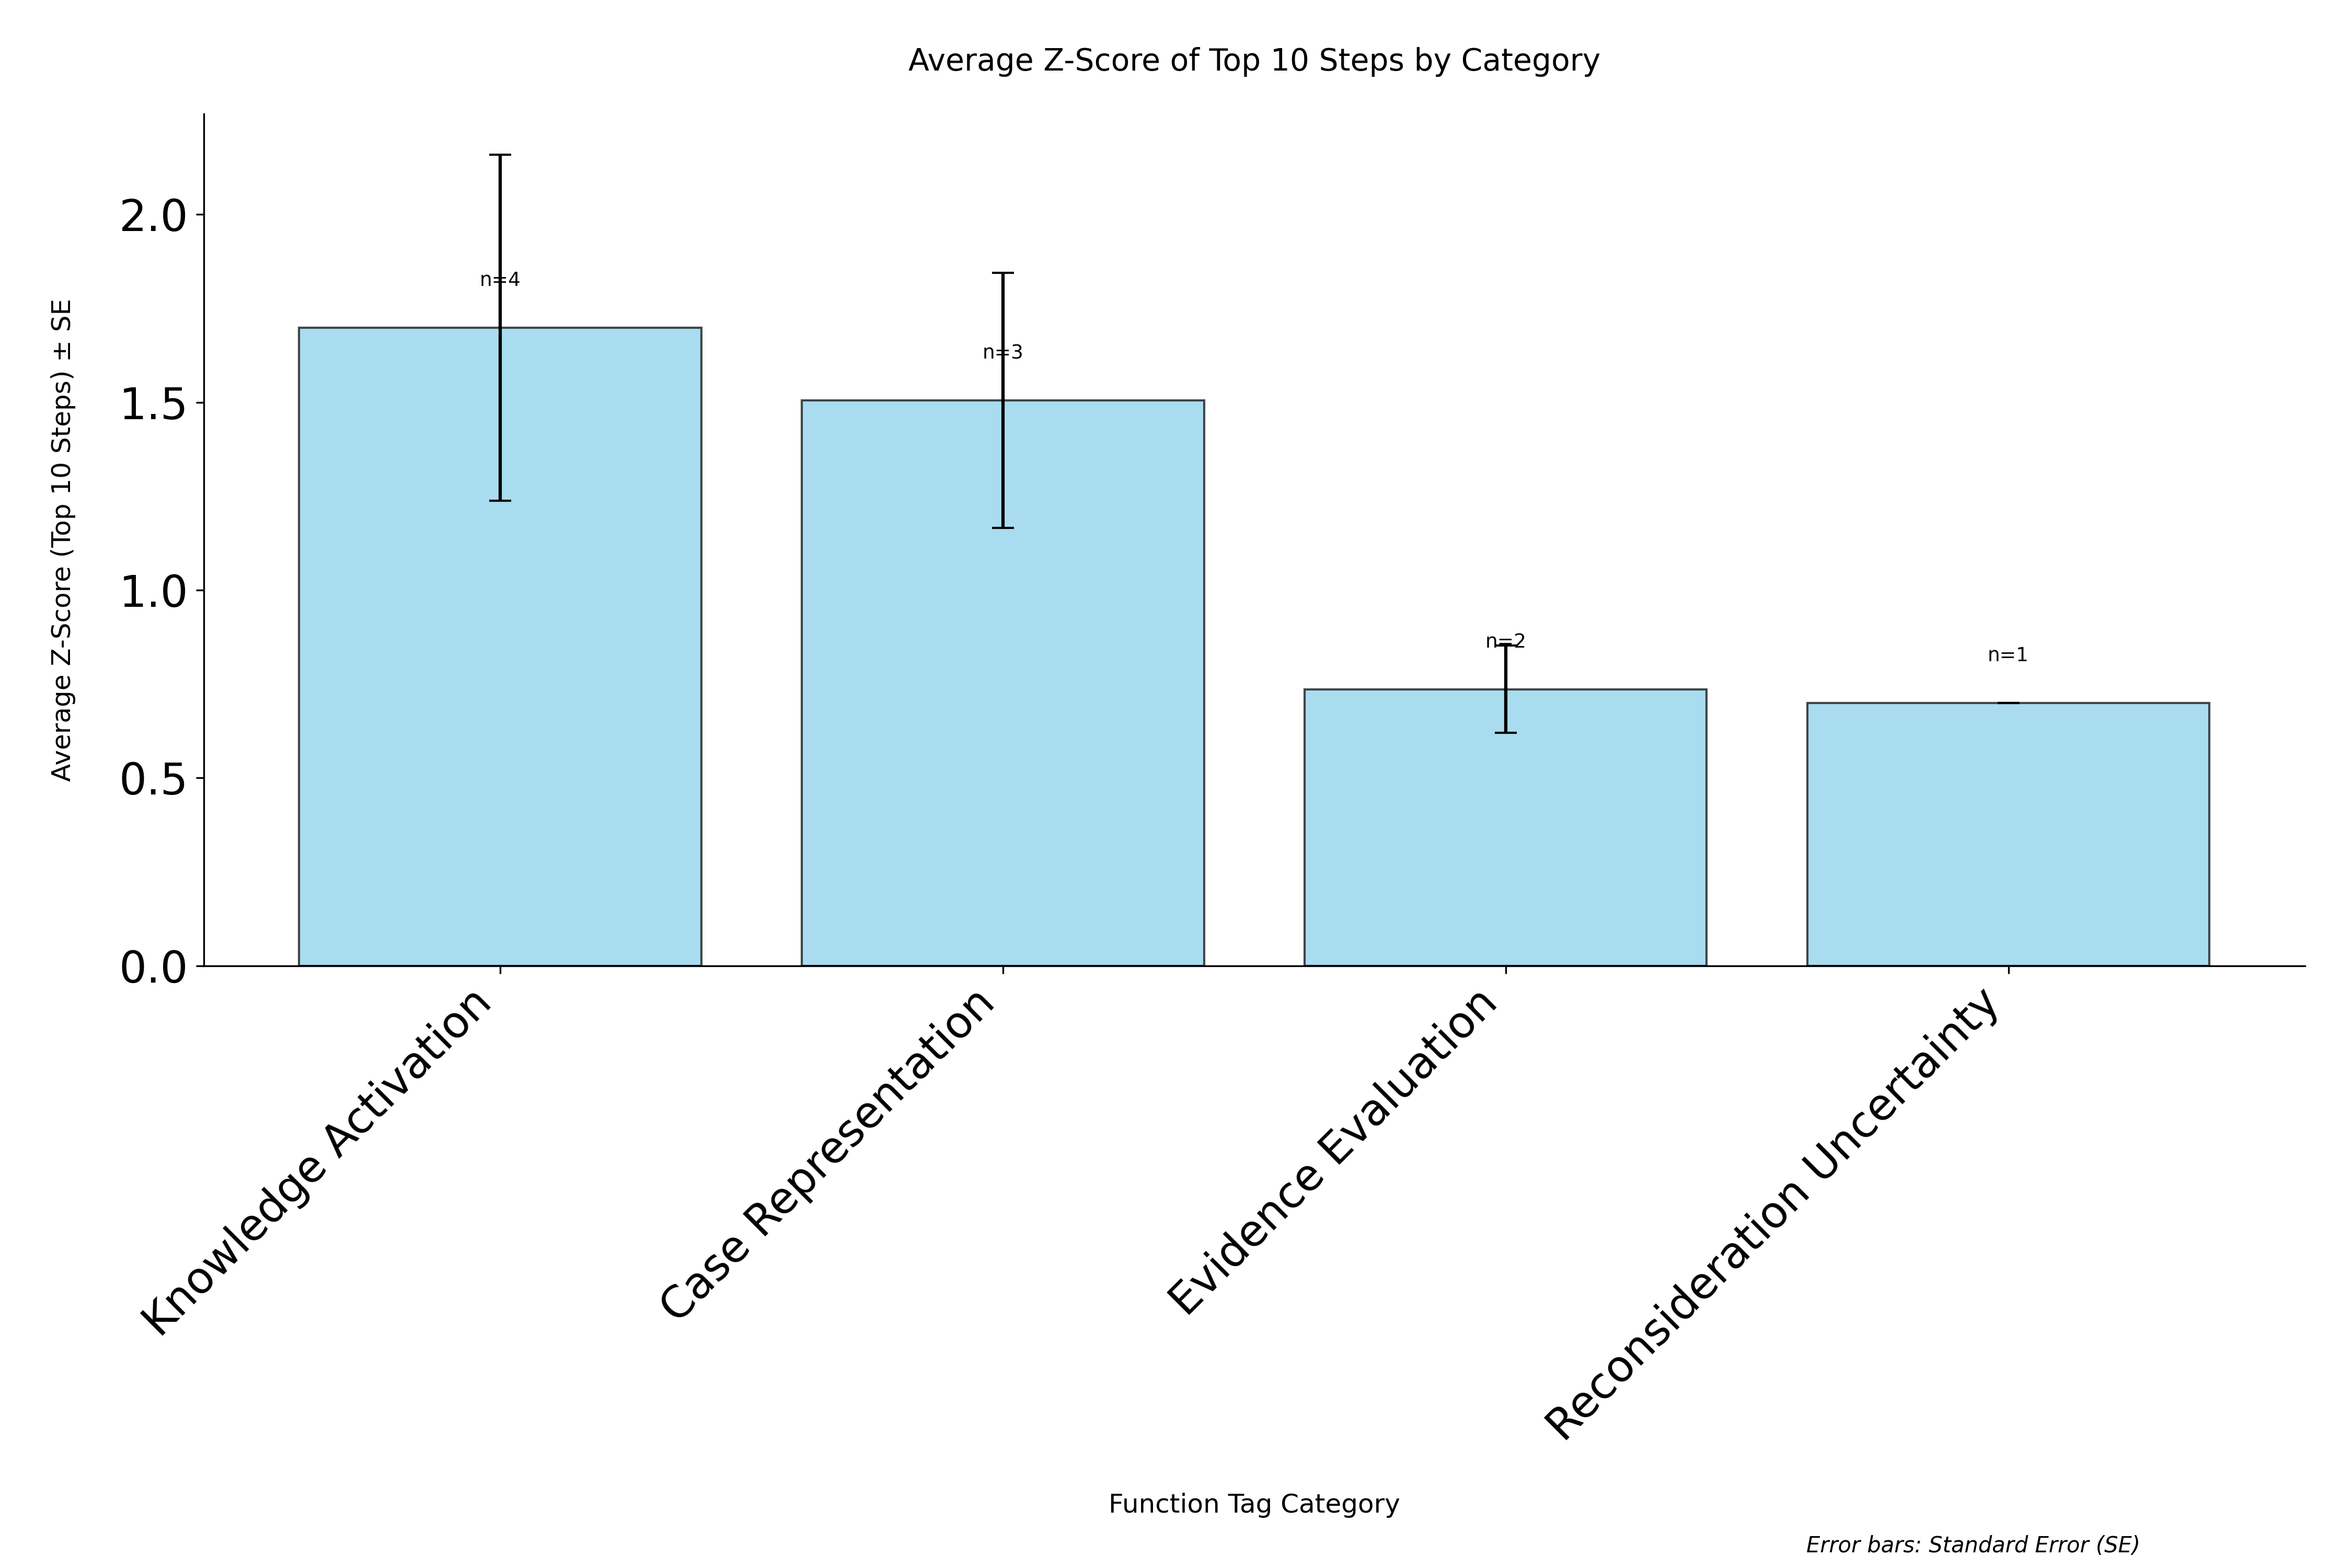

Values plotted in this chart, from the file beside it:
category, avg_zscore, std_zscore, standard_error, count
Knowledge Activation, 1.698, 0.9216, 0.4608, 4
Case Representation, 1.505, 0.5886, 0.3398, 3
Evidence Evaluation, 0.7362, 0.164, 0.1159, 2
Reconsideration Uncertainty, 0.7002, 0.0, 0.0, 1
